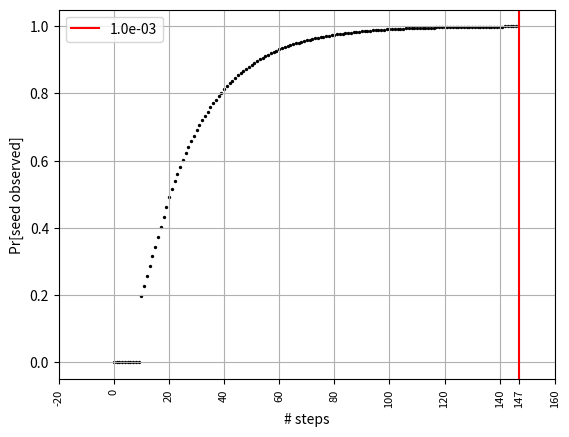

Write Python code to recreate this figure.
#!/usr/bin/env python

from matplotlib import pyplot as plt
from math import ceil, sqrt
from bisect import bisect_right


extra_time = 20
w = 10  # word length
p = 0.85
e = 0.001 # f.n. rate

# u[k][n] is u(n,k)
u = [[0.0] * (w+1)]
u[0][0] = 1.0
from pprint import pprint as pp

extra = 0
while u[-1][w] < 1-e:
    u.append([0.0] * (w+1))
    for n in range(1, w):
        u[-1][n] = p*u[-2][n-1]
    u[-1][w] = p*u[-2][w-1] + u[-2][w]
    u[-1][0] = 1 - sum(u[-1])

plt.clf()
plt.scatter(range(len(u)), [u[k][w] for k in range(len(u))], c='k', s=2)
plt.axvline(x=len(u), ymin=0, ymax=1, color='r', label='{:.1e}'.format(e))
plt.xlabel('# steps')
plt.ylabel('Pr[seed observed]')
plt.xticks(list(plt.xticks()[0]) + [len(u)], rotation=90, fontsize=8)
plt.grid(True)
plt.legend()
plt.savefig('chain_gap.png', dpi=300)
